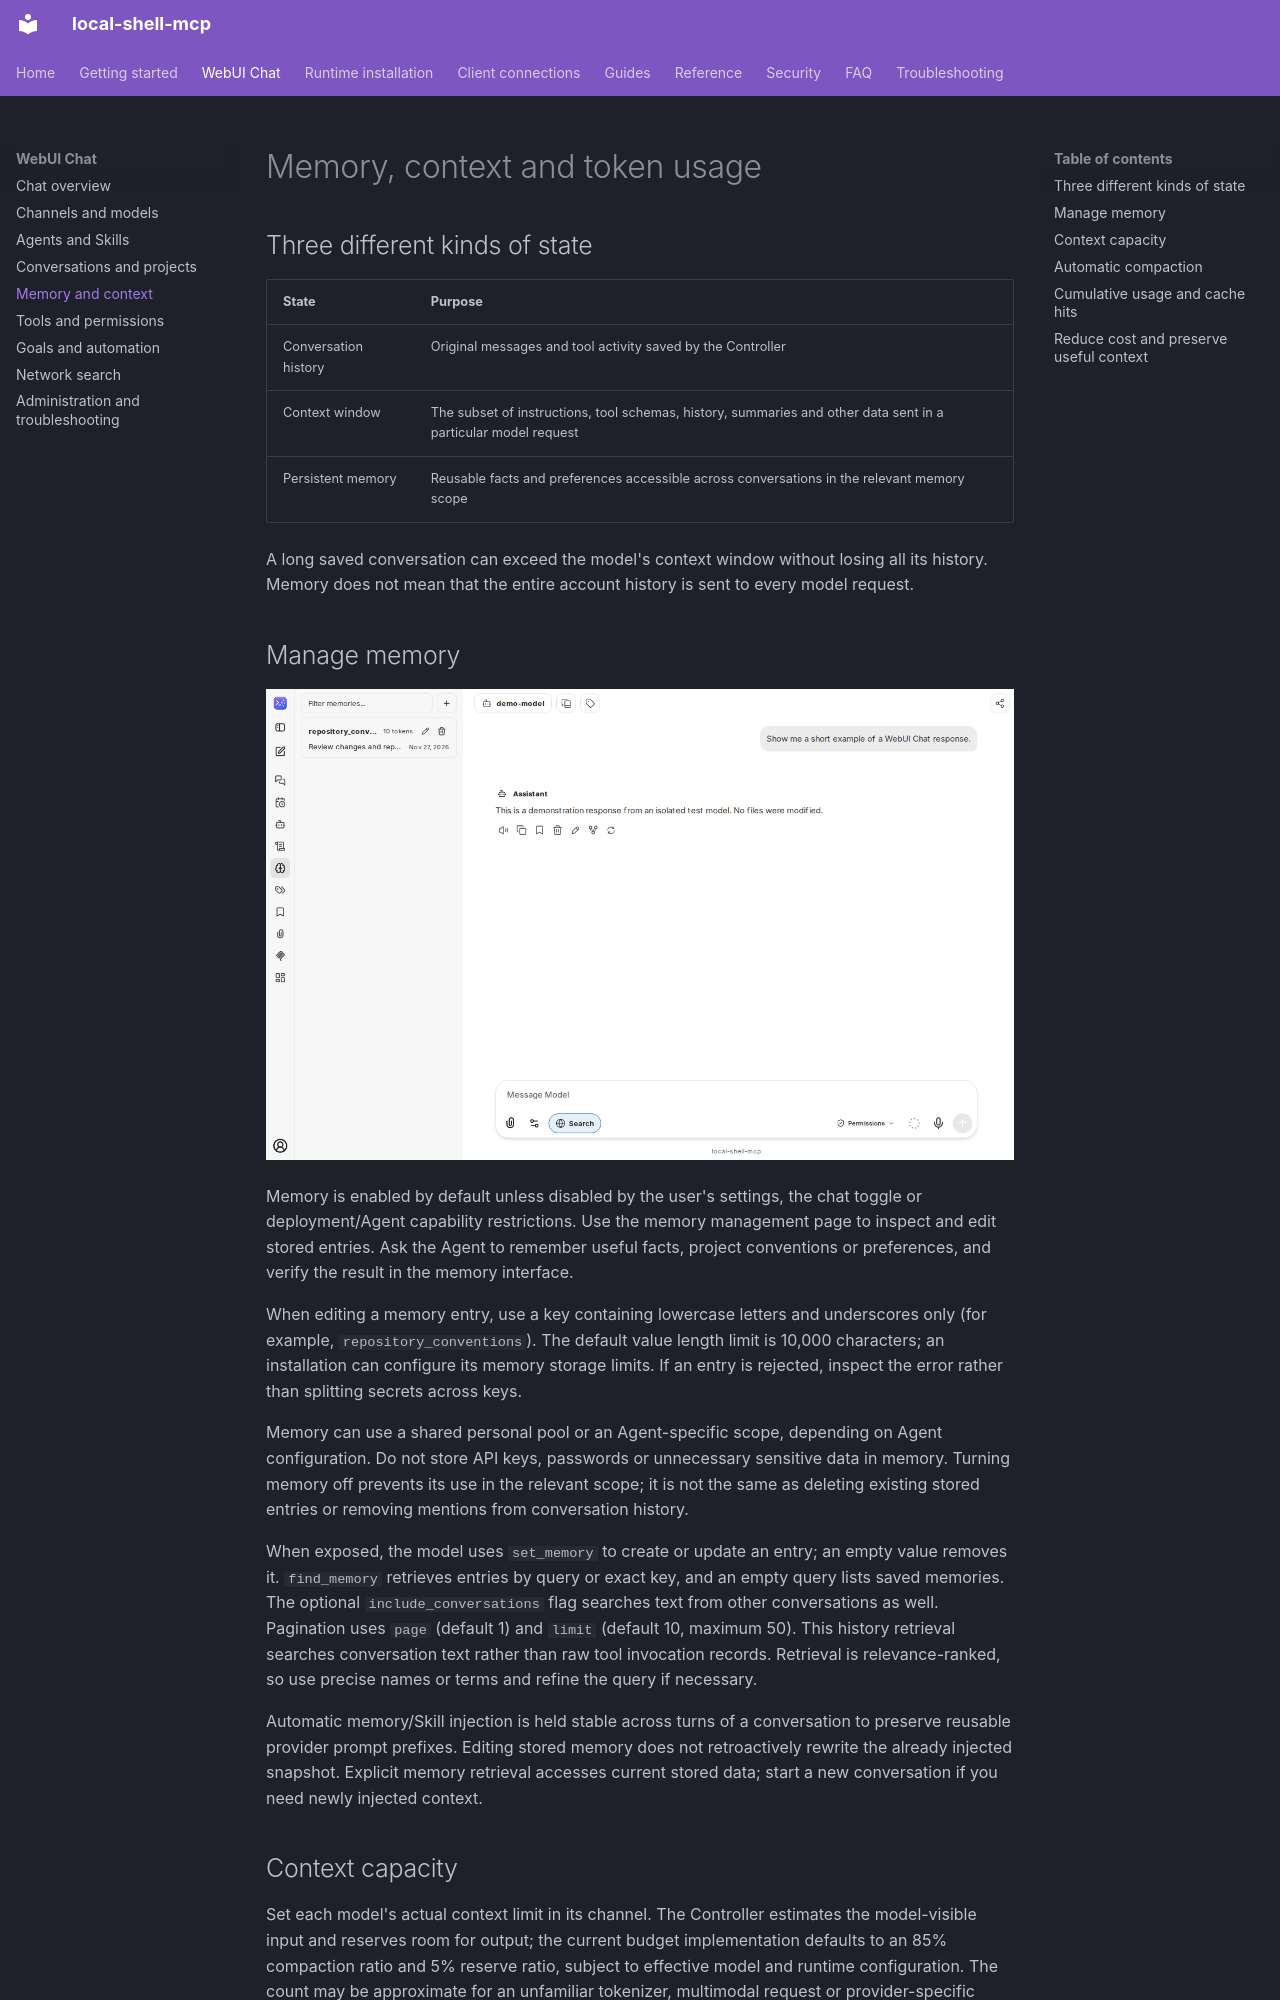

repository: fwerkor/local-shell-mcp · page: chat/context/index.html · generator: mkdocs

# Memory, context and token usage

## Three different kinds of state

| State | Purpose |
|---|---|
| Conversation history | Original messages and tool activity saved by the Controller |
| Context window | The subset of instructions, tool schemas, history, summaries and other data sent in a particular model request |
| Persistent memory | Reusable facts and preferences accessible across conversations in the relevant memory scope |

A long saved conversation can exceed the model's context window without losing all its history. Memory does not mean that the entire account history is sent to every model request.

## Manage memory

![Memory management sidebar with a demonstration entry](../assets/chat/memory-management.png)

Memory is enabled by default unless disabled by the user's settings, the chat toggle or deployment/Agent capability restrictions. Use the memory management page to inspect and edit stored entries. Ask the Agent to remember useful facts, project conventions or preferences, and verify the result in the memory interface.

When editing a memory entry, use a key containing lowercase letters and underscores only (for example, `repository_conventions`). The default value length limit is 10,000 characters; an installation can configure its memory storage limits. If an entry is rejected, inspect the error rather than splitting secrets across keys.

Memory can use a shared personal pool or an Agent-specific scope, depending on Agent configuration. Do not store API keys, passwords or unnecessary sensitive data in memory. Turning memory off prevents its use in the relevant scope; it is not the same as deleting existing stored entries or removing mentions from conversation history.

When exposed, the model uses `set_memory` to create or update an entry; an empty value removes it. `find_memory` retrieves entries by query or exact key, and an empty query lists saved memories. The optional `include_conversations` flag searches text from other conversations as well. Pagination uses `page` (default 1) and `limit` (default 10, maximum 50). This history retrieval searches conversation text rather than raw tool invocation records. Retrieval is relevance-ranked, so use precise names or terms and refine the query if necessary.

Automatic memory/Skill injection is held stable across turns of a conversation to preserve reusable provider prompt prefixes. Editing stored memory does not retroactively rewrite the already injected snapshot. Explicit memory retrieval accesses current stored data; start a new conversation if you need newly injected context.

## Context capacity

Set each model's actual context limit in its channel. The Controller estimates the model-visible input and reserves room for output; the current budget implementation defaults to an 85% compaction ratio and 5% reserve ratio, subject to effective model and runtime configuration. The count may be approximate for an unfamiliar tokenizer, multimodal request or provider-specific schema.

The context composition can include system instructions, Agent configuration, tool definitions, attachments, prior messages and tool results. A provider may use a different tokenizer or count additional internal tokens. Treat the display as operational guidance, not a provider admission guarantee.
